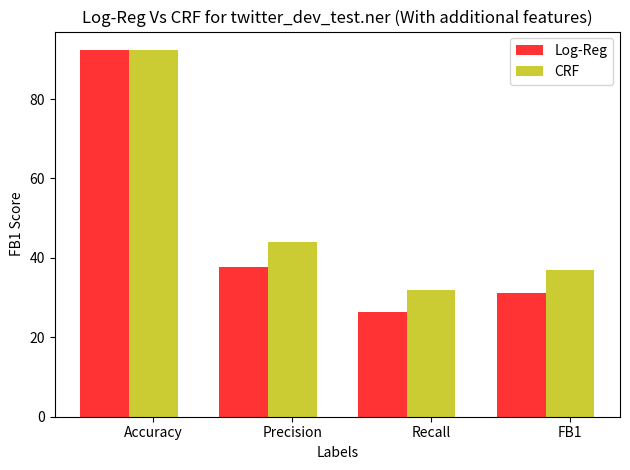

This chart was generated by the following Python code:
import numpy as np
import matplotlib.pyplot as plt

# data to plot
n_groups = 4
means_frank = (92.33,37.78,26.40,31.08)
means_guido = (92.37,44.09,31.83,36.97)
# create plot
fig, ax = plt.subplots()
index = np.arange(n_groups)
bar_width = 0.35
opacity = 0.8

rects1 = plt.bar(index, means_frank, bar_width,
                 alpha=opacity,
                 color='r',
                 label='Log-Reg')

rects2 = plt.bar(index + bar_width, means_guido, bar_width,
                 alpha=opacity,
                 color='y',
                 label='CRF')

plt.xlabel('Labels')
plt.ylabel('FB1 Score')
plt.title('Log-Reg Vs CRF for twitter_dev_test.ner (With additional features)')
plt.xticks(index + bar_width, ('Accuracy', 'Precision', 'Recall','FB1'))
plt.legend()

plt.tight_layout()
plt.show()